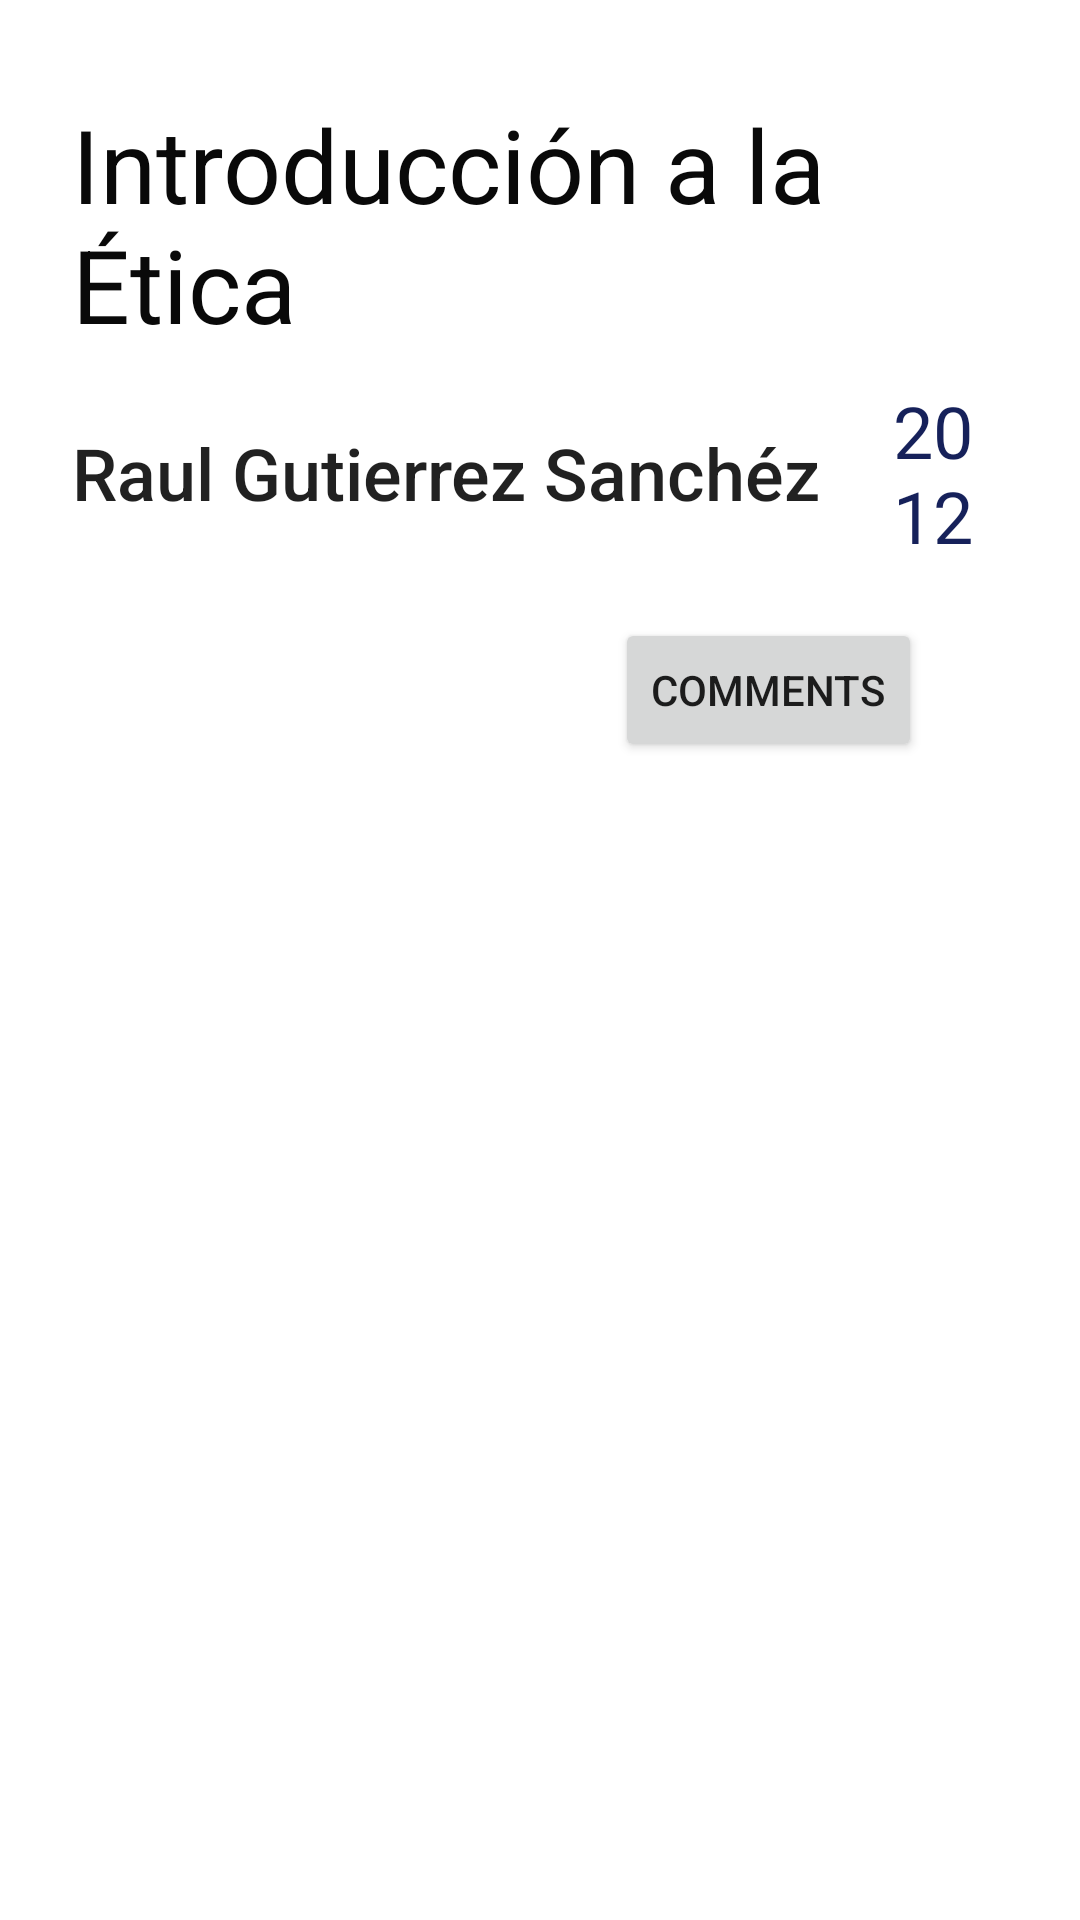

Here is an Android app screen rendered from its layout file. Give the layout XML and the strings, colors and styles it references.
<!-- AndroidManifest.xml: application theme Theme.HelloChilaquilesTeam -->
<!-- res/layout/activity_book_detail.xml -->
<?xml version="1.0" encoding="utf-8"?>
<androidx.constraintlayout.widget.ConstraintLayout xmlns:android="http://schemas.android.com/apk/res/android"
    xmlns:app="http://schemas.android.com/apk/res-auto"
    xmlns:tools="http://schemas.android.com/tools"
    android:layout_width="match_parent"
    android:layout_height="match_parent"
    tools:context=".BookDetailActivity">

    <TextView
        android:id="@+id/txtTitle"
        android:layout_width="0dp"
        android:layout_height="wrap_content"
        android:layout_marginStart="24dp"
        android:layout_marginLeft="24dp"
        android:layout_marginTop="32dp"
        android:layout_marginEnd="24dp"
        android:layout_marginRight="24dp"
        android:text="Introducción a la Ética"
        android:textAppearance="@style/TextAppearance.AppCompat.Display1"
        android:textColor="#090909"
        app:layout_constraintEnd_toEndOf="parent"
        app:layout_constraintStart_toStartOf="parent"
        app:layout_constraintTop_toTopOf="parent" />

    <TextView
        android:id="@+id/txtAuthor"
        android:layout_width="0dp"
        android:layout_height="wrap_content"
        android:layout_marginStart="24dp"
        android:layout_marginLeft="24dp"
        android:layout_marginTop="24dp"
        android:text="Raul Gutierrez Sanchéz"
        android:textAppearance="@style/TextAppearance.AppCompat.Body2"
        android:textSize="24sp"
        app:layout_constraintStart_toStartOf="parent"
        app:layout_constraintTop_toBottomOf="@+id/txtTitle" />

    <TextView
        android:id="@+id/txtYear"
        android:layout_width="0dp"
        android:layout_height="wrap_content"
        android:layout_marginStart="24dp"
        android:layout_marginLeft="24dp"
        android:layout_marginEnd="24dp"
        android:layout_marginRight="24dp"
        android:text="2012"
        android:textAppearance="@style/TextAppearance.AppCompat.Large"
        android:textColor="#16215A"
        android:textSize="24sp"
        app:layout_constraintBottom_toBottomOf="@+id/txtAuthor"
        app:layout_constraintEnd_toEndOf="parent"
        app:layout_constraintStart_toEndOf="@+id/txtAuthor"
        app:layout_constraintTop_toTopOf="@+id/txtAuthor" />

    <Button
        android:id="@+id/btnComments"
        android:layout_width="wrap_content"
        android:layout_height="wrap_content"
        android:layout_marginStart="24dp"
        android:layout_marginLeft="24dp"
        android:layout_marginTop="18dp"
        android:layout_marginEnd="24dp"
        android:layout_marginRight="24dp"
        android:text="Comments"
        app:layout_constraintEnd_toEndOf="parent"
        app:layout_constraintHorizontal_bias="0.864"
        app:layout_constraintStart_toStartOf="parent"
        app:layout_constraintTop_toBottomOf="@+id/txtYear" />
</androidx.constraintlayout.widget.ConstraintLayout>
<!-- resources referenced by this layout -->
<resources>
  <style name="Theme.HelloChilaquilesTeam" parent="Theme.MaterialComponents.DayNight.DarkActionBar">
          
          <item name="colorPrimary">@color/purple_500</item>
          <item name="colorPrimaryVariant">@color/purple_700</item>
          <item name="colorOnPrimary">@color/white</item>
          
          <item name="colorSecondary">@color/teal_200</item>
          <item name="colorSecondaryVariant">@color/teal_700</item>
          <item name="colorOnSecondary">@color/black</item>
          
          <item name="android:statusBarColor" tools:targetApi="l">?attr/colorPrimaryVariant</item>
          
      </style>
  <!-- not gathered from this repository: default colours our renderer supplied (Android Studio template values) -->
  <color name="purple_500">#FF6200EE</color>
  <color name="purple_700">#FF3700B3</color>
  <color name="teal_200">#FF03DAC5</color>
  <color name="teal_700">#FF018786</color>
  <color name="black">#FF000000</color>
  <color name="white">#FFFFFFFF</color>
</resources>
